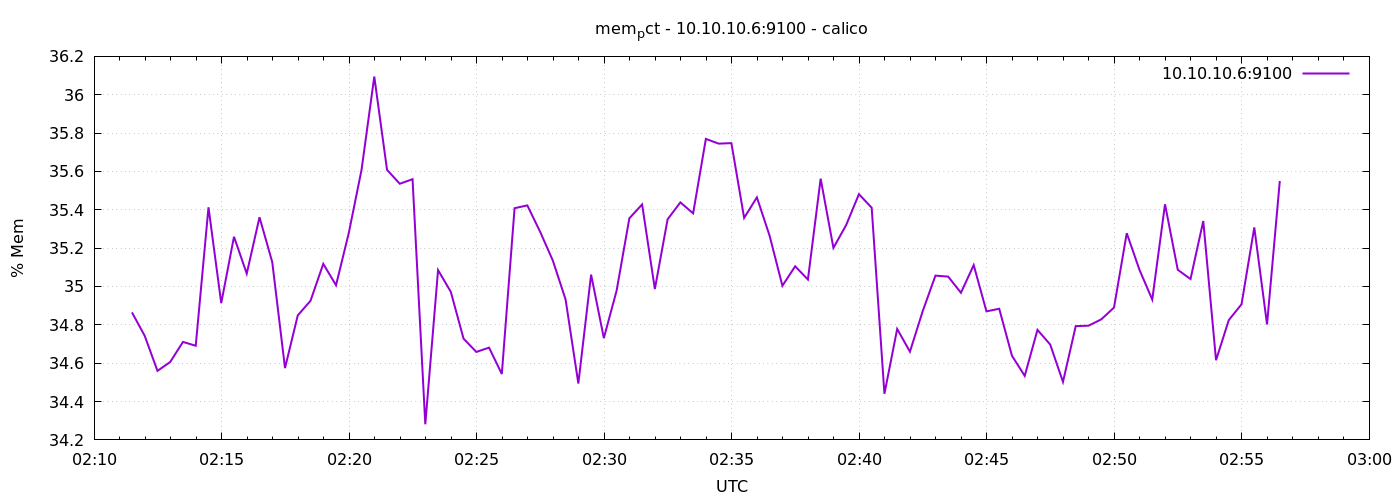

Source data for this figure (header and first rows):
1776823889	34.864912044449106
1776823919	34.74
1776823949	34.56
1776823979	34.61
1776824009	34.71
1776824039	34.69
1776824069	35.41
1776824099	34.91
1776824129	35.26
1776824159	35.07
1776824189	35.36
1776824219	35.13
1776824249	34.57
1776824279	34.85
1776824309	34.93
1776824339	35.12
1776824369	35.01
1776824399	35.28
1776824429	35.61
1776824459	36.09
1776824489	35.61
1776824519	35.54
1776824549	35.56
1776824579	34.28
1776824609	35.09
1776824639	34.97
1776824669	34.73
1776824699	34.66
1776824729	34.68
1776824759	34.54
1776824789	35.41
1776824819	35.42
1776824849	35.29
1776824879	35.14
1776824909	34.93
1776824939	34.49
1776824969	35.06
1776824999	34.73
1776825029	34.98
1776825059	35.36
1776825089	35.43
1776825119	34.99
1776825149	35.35
1776825179	35.44
1776825209	35.38
1776825239	35.77
1776825269	35.75
1776825299	35.75
1776825329	35.36
1776825359	35.46
1776825389	35.26
1776825419	35
1776825449	35.11
1776825479	35.04
1776825509	35.56
1776825539	35.2
1776825569	35.32
1776825599	35.48
1776825629	35.41
1776825659	34.44
1776825689	34.78
... 30 more rows
